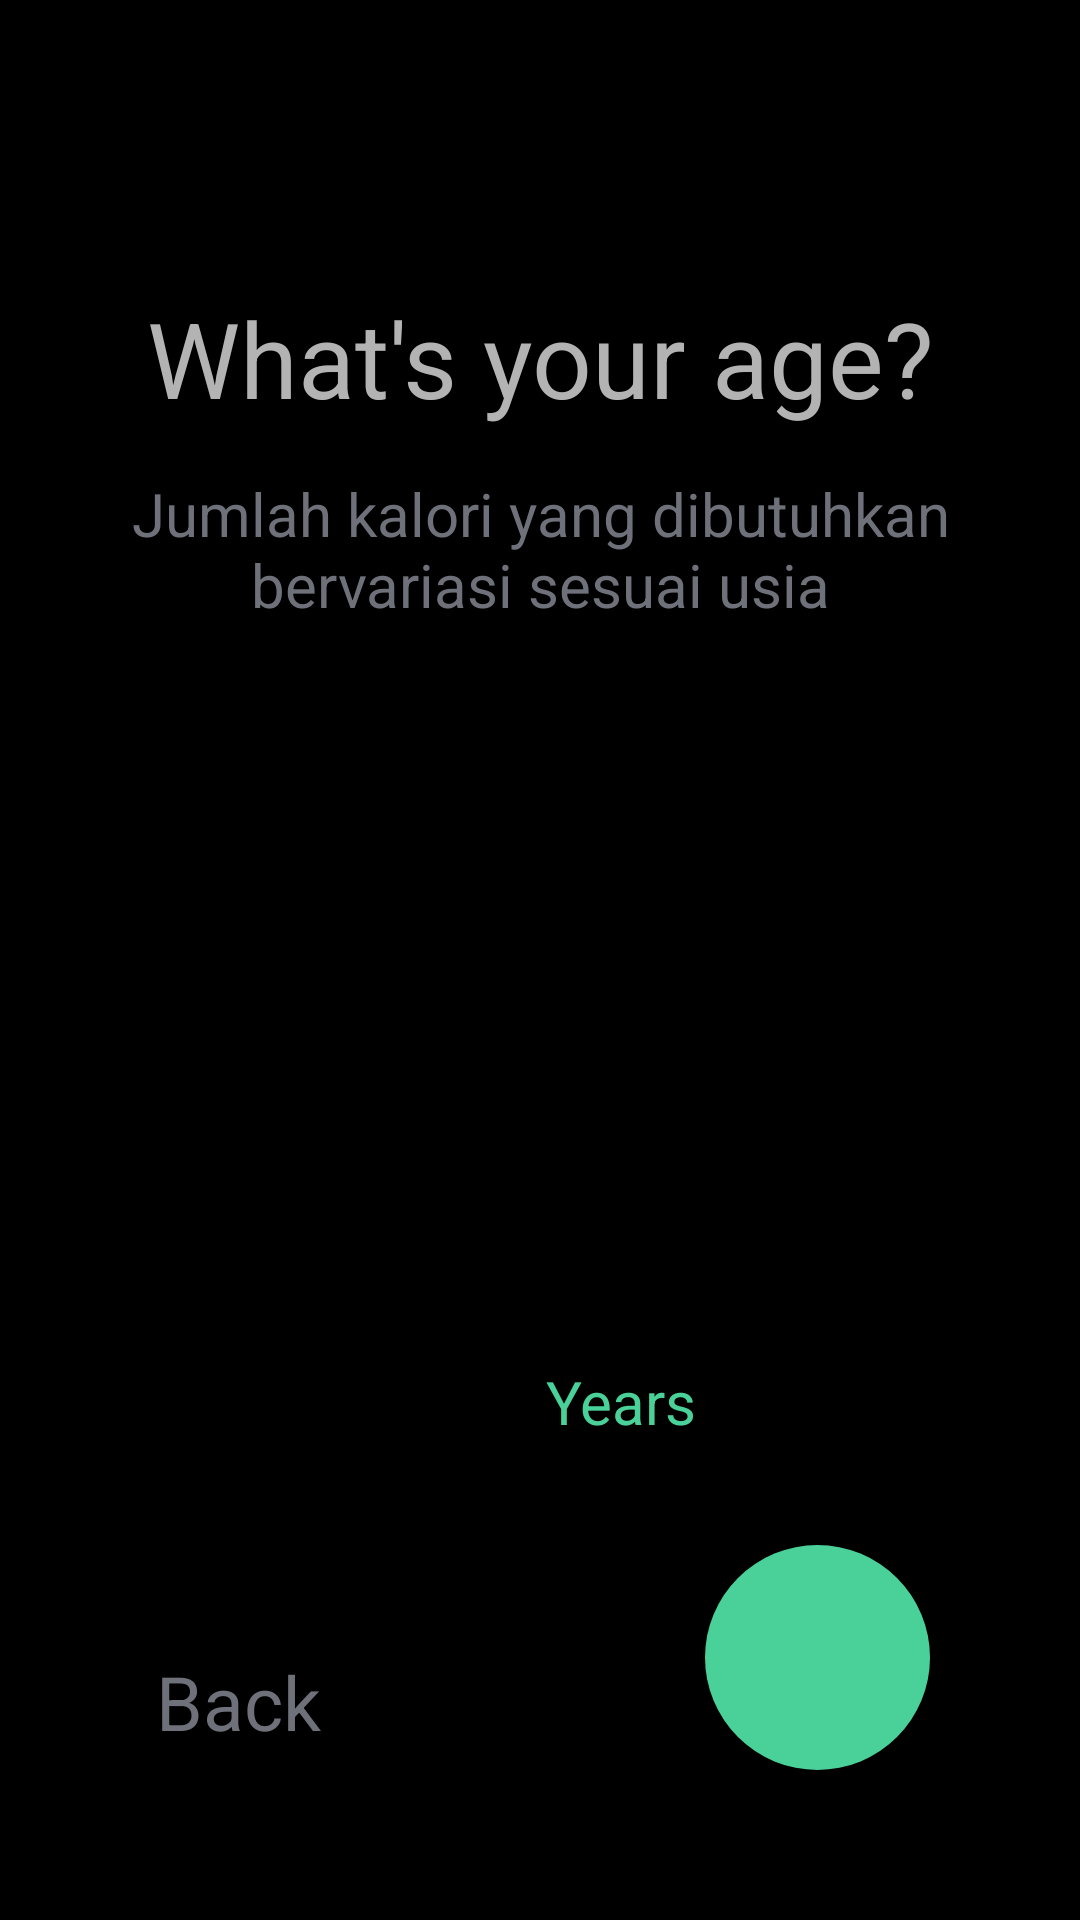

Here is an Android app screen rendered from its layout file. Give the layout XML and the strings, colors and styles it references.
<!-- AndroidManifest.xml: application theme Theme.SehatIn -->
<!-- res/layout/activity_register_age.xml -->
<?xml version="1.0" encoding="utf-8"?>
<androidx.constraintlayout.widget.ConstraintLayout xmlns:android="http://schemas.android.com/apk/res/android"
    xmlns:app="http://schemas.android.com/apk/res-auto"
    xmlns:tools="http://schemas.android.com/tools"
    android:id="@+id/main"
    android:layout_width="match_parent"
    android:layout_height="match_parent"
    android:background="@color/black"
    tools:context=".RegisterAge" >

    <TextView
        android:id="@+id/Title"
        android:layout_width="wrap_content"
        android:layout_height="wrap_content"
        android:layout_marginTop="96dp"
        android:text="@string/RegisterAge_Title"
        android:textAlignment="center"
        android:textColor="@color/text_color2"
        android:textSize="35sp"
        app:layout_constraintEnd_toEndOf="parent"
        app:layout_constraintStart_toStartOf="parent"
        app:layout_constraintTop_toTopOf="parent" />

    <TextView
        android:id="@+id/description"
        android:layout_width="301dp"
        android:layout_height="59dp"
        android:layout_marginStart="40dp"
        android:layout_marginTop="15dp"
        android:layout_marginEnd="40dp"
        android:text="@string/RegisterAge_Desc1"
        android:textAlignment="center"
        android:textColor="@color/text_color1"
        android:textSize="20sp"
        app:layout_constraintEnd_toEndOf="parent"
        app:layout_constraintStart_toStartOf="parent"
        app:layout_constraintTop_toBottomOf="@+id/Title" />

    <EditText
        android:id="@+id/editTextAge"
        android:layout_width="126dp"
        android:layout_height="52dp"
        android:layout_marginTop="228dp"
        android:backgroundTint="@color/button_color"
        android:importantForAutofill="no"
        android:inputType="number"
        android:textColor="@color/white"
        android:textColorHint="@color/white"
        android:textSize="20sp"
        app:layout_constraintBottom_toBottomOf="parent"
        app:layout_constraintEnd_toEndOf="parent"
        app:layout_constraintHorizontal_bias="0.508"
        app:layout_constraintStart_toStartOf="parent"
        app:layout_constraintTop_toBottomOf="@+id/description"
        app:layout_constraintVertical_bias="0.0" />

    <TextView
        android:id="@+id/textView10"
        android:layout_width="53dp"
        android:layout_height="30dp"
        android:layout_marginTop="236dp"
        android:labelFor="@id/editTextAge"
        android:text="@string/years"
        android:textAlignment="center"
        android:textColor="@color/button_color"
        android:textSize="20sp"
        app:layout_constraintBottom_toBottomOf="parent"
        app:layout_constraintEnd_toEndOf="parent"
        app:layout_constraintHorizontal_bias="0.589"
        app:layout_constraintStart_toStartOf="parent"
        app:layout_constraintTop_toBottomOf="@+id/description"
        app:layout_constraintVertical_bias="0.007" />

    <TextView
        android:id="@+id/backButton"
        android:layout_width="wrap_content"
        android:layout_height="wrap_content"
        android:layout_marginStart="52dp"
        android:layout_marginBottom="56dp"
        android:text="@string/RegisterGoal_Back"
        android:textColor="@color/text_color1"
        android:textSize="25sp"
        app:layout_constraintBottom_toBottomOf="parent"
        app:layout_constraintStart_toStartOf="parent" />

    <androidx.appcompat.widget.AppCompatButton
        android:id="@+id/nextButton"
        android:layout_width="75dp"
        android:layout_height="75dp"
        android:layout_marginEnd="50dp"
        android:layout_marginBottom="50dp"
        android:background="@drawable/round_button"
        android:text="@string/Right"
        app:layout_constraintBottom_toBottomOf="parent"
        app:layout_constraintEnd_toEndOf="parent" />

</androidx.constraintlayout.widget.ConstraintLayout>
<!-- resources referenced by this layout -->
<resources>
  <color name="black">#FF000000</color>
  <color name="button_color">#49D199</color>
  <color name="text_color1">#6E7179</color>
  <color name="text_color2">#B3B3B3</color>
  <color name="white">#FFFFFFFF</color>
  <!-- drawable round_button (drawable) -->
  <?xml version="1.0" encoding="utf-8"?>
  <selector xmlns:android="http://schemas.android.com/apk/res/android">
      <item>
          <shape android:shape="oval">
              <stroke android:color="@color/button_color"/>
              <solid android:color="@color/button_color"/>
              <size android:width="30dp" android:height="30dp"/>
          </shape>
      </item>
  </selector>
  <string name="RegisterAge_Desc1">Jumlah kalori yang dibutuhkan bervariasi sesuai usia</string>
  <string name="RegisterAge_Title">What\'s your age?</string>
  <string name="RegisterGoal_Back">Back</string>
  <string name="Right">&gt;</string>
  <string name="years">Years</string>
</resources>
